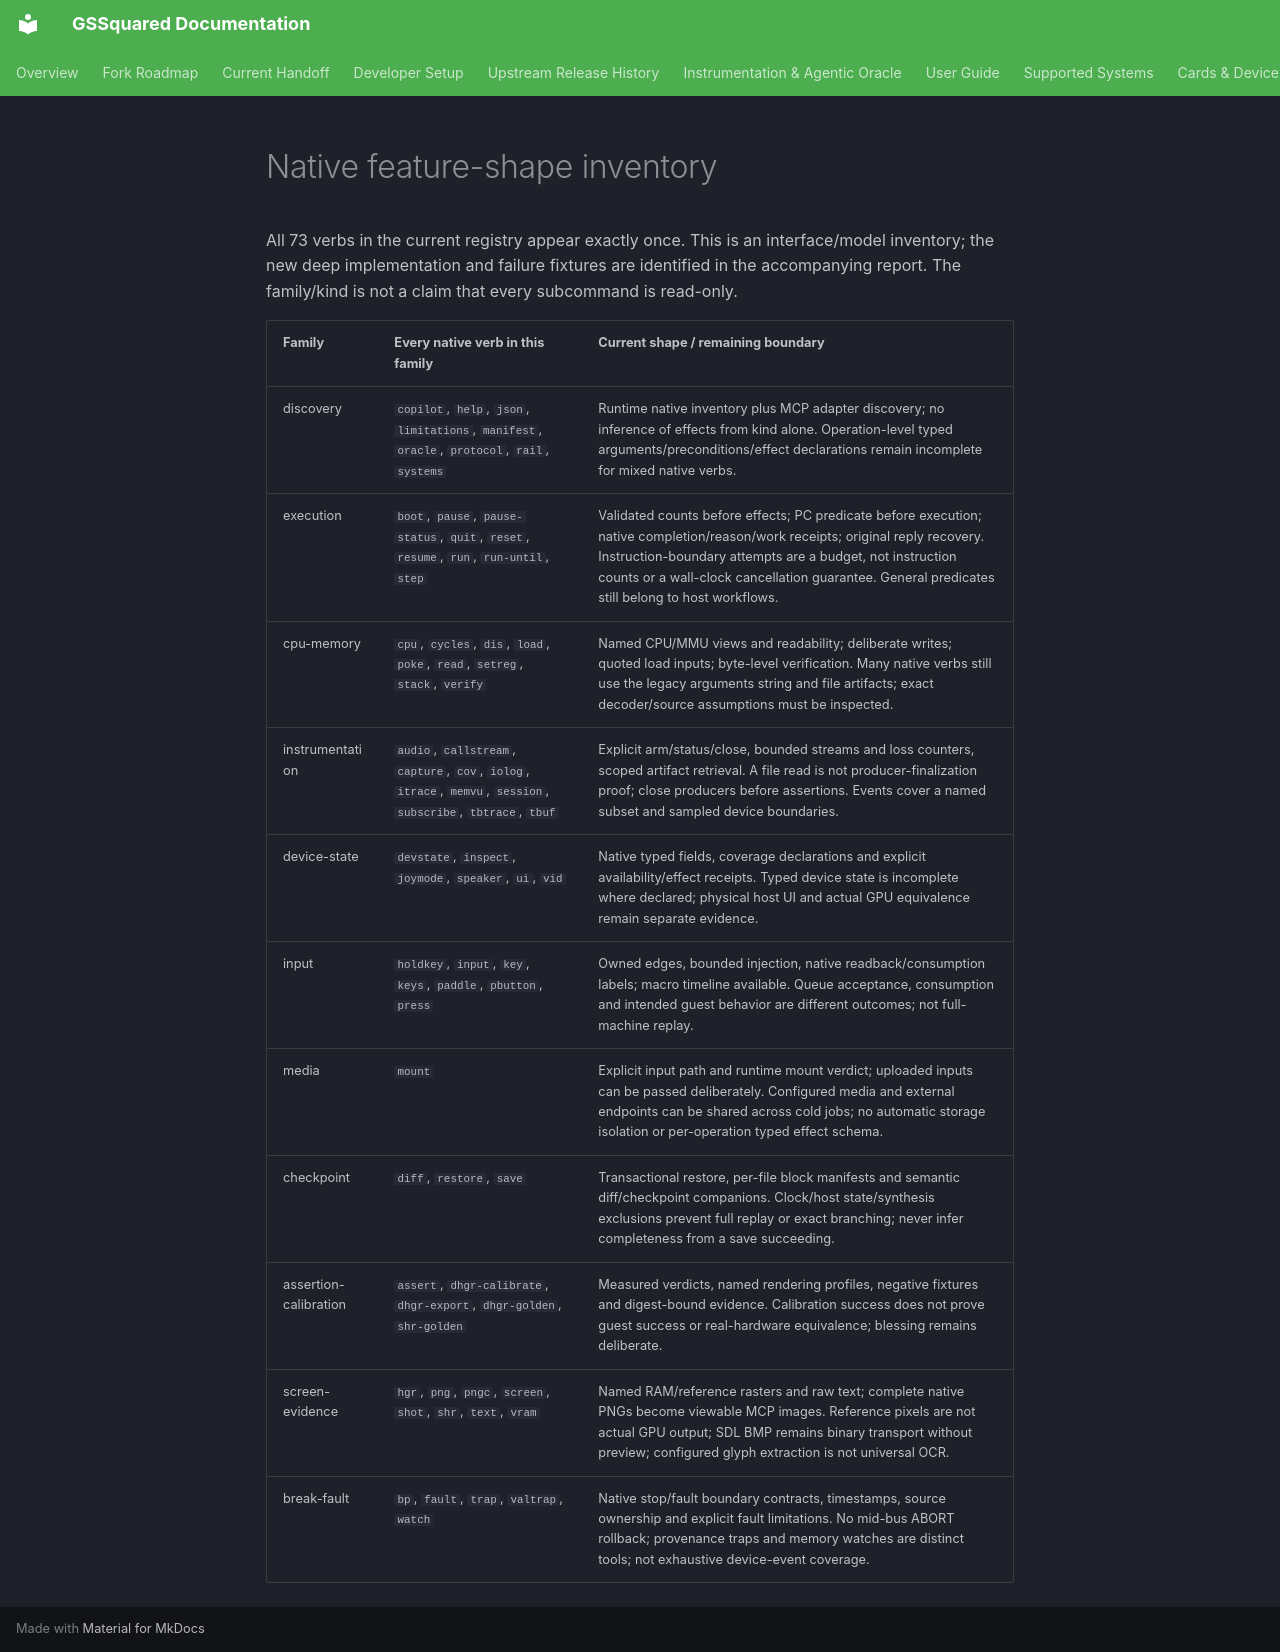

repository: BradHawthorne/gssquared · page: reports/gssquared-autonomy-shape-20261015/feature-review/index.html · generator: mkdocs

# Native feature-shape inventory

All 73 verbs in the current registry appear exactly once. This is an interface/model inventory; the new deep implementation and failure fixtures are identified in the accompanying report. The family/kind is not a claim that every subcommand is read-only.

| Family | Every native verb in this family | Current shape / remaining boundary |
| --- | --- | --- |
| discovery | `copilot`, `help`, `json`, `limitations`, `manifest`, `oracle`, `protocol`, `rail`, `systems` | Runtime native inventory plus MCP adapter discovery; no inference of effects from kind alone. Operation-level typed arguments/preconditions/effect declarations remain incomplete for mixed native verbs. |
| execution | `boot`, `pause`, `pause-status`, `quit`, `reset`, `resume`, `run`, `run-until`, `step` | Validated counts before effects; PC predicate before execution; native completion/reason/work receipts; original reply recovery. Instruction-boundary attempts are a budget, not instruction counts or a wall-clock cancellation guarantee. General predicates still belong to host workflows. |
| cpu-memory | `cpu`, `cycles`, `dis`, `load`, `poke`, `read`, `setreg`, `stack`, `verify` | Named CPU/MMU views and readability; deliberate writes; quoted load inputs; byte-level verification. Many native verbs still use the legacy arguments string and file artifacts; exact decoder/source assumptions must be inspected. |
| instrumentation | `audio`, `callstream`, `capture`, `cov`, `iolog`, `itrace`, `memvu`, `session`, `subscribe`, `tbtrace`, `tbuf` | Explicit arm/status/close, bounded streams and loss counters, scoped artifact retrieval. A file read is not producer-finalization proof; close producers before assertions. Events cover a named subset and sampled device boundaries. |
| device-state | `devstate`, `inspect`, `joymode`, `speaker`, `ui`, `vid` | Native typed fields, coverage declarations and explicit availability/effect receipts. Typed device state is incomplete where declared; physical host UI and actual GPU equivalence remain separate evidence. |
| input | `holdkey`, `input`, `key`, `keys`, `paddle`, `pbutton`, `press` | Owned edges, bounded injection, native readback/consumption labels; macro timeline available. Queue acceptance, consumption and intended guest behavior are different outcomes; not full-machine replay. |
| media | `mount` | Explicit input path and runtime mount verdict; uploaded inputs can be passed deliberately. Configured media and external endpoints can be shared across cold jobs; no automatic storage isolation or per-operation typed effect schema. |
| checkpoint | `diff`, `restore`, `save` | Transactional restore, per-file block manifests and semantic diff/checkpoint companions. Clock/host state/synthesis exclusions prevent full replay or exact branching; never infer completeness from a save succeeding. |
| assertion-calibration | `assert`, `dhgr-calibrate`, `dhgr-export`, `dhgr-golden`, `shr-golden` | Measured verdicts, named rendering profiles, negative fixtures and digest-bound evidence. Calibration success does not prove guest success or real-hardware equivalence; blessing remains deliberate. |
| screen-evidence | `hgr`, `png`, `pngc`, `screen`, `shot`, `shr`, `text`, `vram` | Named RAM/reference rasters and raw text; complete native PNGs become viewable MCP images. Reference pixels are not actual GPU output; SDL BMP remains binary transport without preview; configured glyph extraction is not universal OCR. |
| break-fault | `bp`, `fault`, `trap`, `valtrap`, `watch` | Native stop/fault boundary contracts, timestamps, source ownership and explicit fault limitations. No mid-bus ABORT rollback; provenance traps and memory watches are distinct tools; not exhaustive device-event coverage. |
